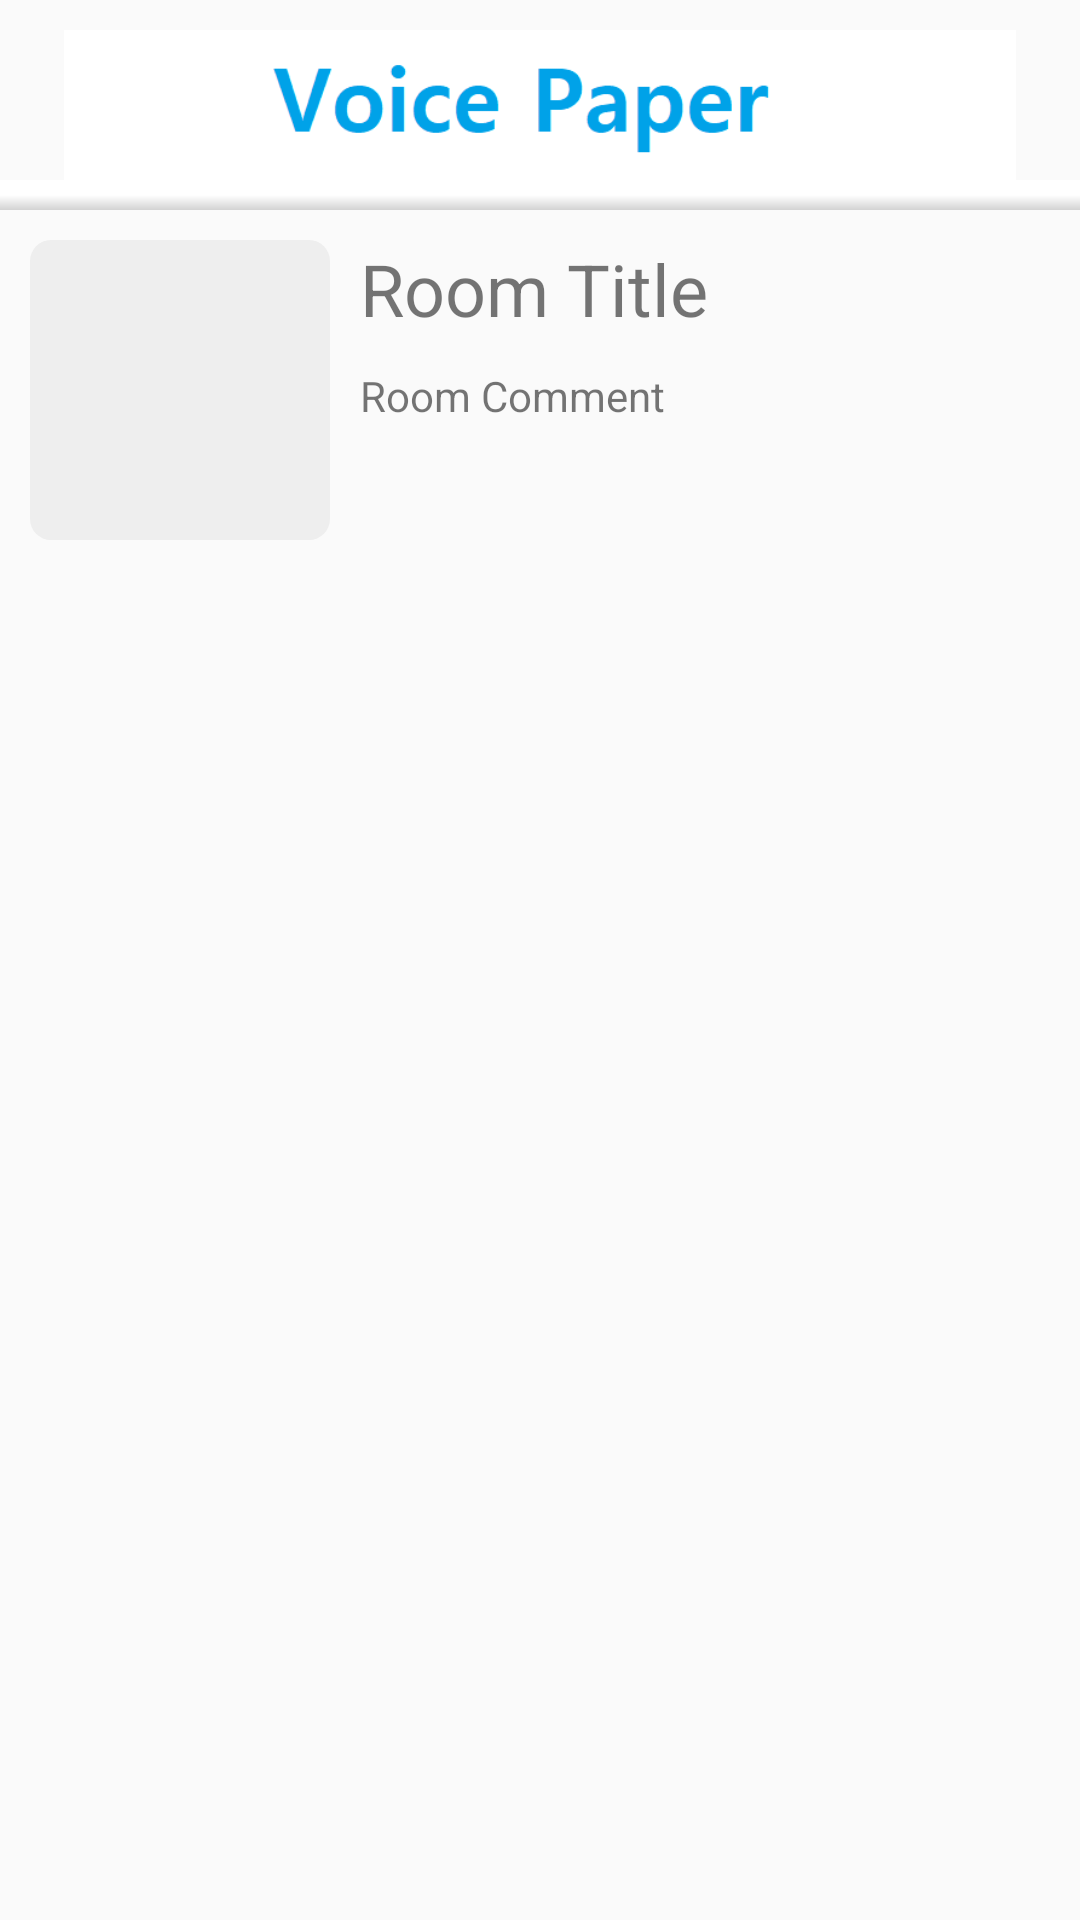

Write the Android layout XML for this screen, with the resource values it uses.
<!-- AndroidManifest.xml: application theme AppTheme -->
<!-- res/layout/activity_room.xml -->
<?xml version="1.0" encoding="utf-8"?>
<RelativeLayout xmlns:android="http://schemas.android.com/apk/res/android"
    xmlns:app="http://schemas.android.com/apk/res-auto"
    xmlns:tools="http://schemas.android.com/tools"
    android:orientation="vertical"
    android:layout_width="match_parent"
    android:layout_height="match_parent"
    tools:context=".activity.RoomActivity">

    <ImageView
        android:id="@+id/iv_logo_top"
        android:layout_width="match_parent"
        android:layout_height="50dp"
        android:layout_marginTop="10dp"
        android:src="@drawable/logo_top" />

    <LinearLayout
        android:id="@+id/layout_gradient"
        android:layout_width="match_parent"
        android:layout_height="10dp"
        android:layout_below="@id/iv_logo_top"
        android:background="@drawable/custom_gradient"
        android:orientation="vertical" />

    <RelativeLayout
        android:id="@+id/layout_title"
        android:layout_width="match_parent"
        android:layout_height="wrap_content"
        android:layout_below="@id/layout_gradient">

        <ImageView
            android:id="@+id/iv_roomProfile"
            android:layout_margin="10dp"
            android:layout_width="100dp"
            android:layout_height="100dp"
            android:background="@drawable/custom_rounded" />

        <TextView
            android:id="@+id/tv_roomTitle"
            android:layout_marginTop="10dp"
            android:layout_marginBottom="10dp"
            android:layout_width="wrap_content"
            android:layout_height="wrap_content"
            android:layout_toRightOf="@id/iv_roomProfile"
            android:textSize="24sp"
            android:text="Room Title"/>

        <TextView
            android:id="@+id/tv_roomComment"
            android:layout_width="wrap_content"
            android:layout_height="wrap_content"
            android:layout_below="@id/tv_roomTitle"
            android:layout_alignLeft="@id/tv_roomTitle"
            android:text="Room Comment"/>


    </RelativeLayout>

    <RelativeLayout
        android:id="@+id/layout_voice"
        android:layout_width="match_parent"
        android:layout_height="match_parent"
        android:layout_below="@id/layout_title"
        android:layout_margin="10dp"></RelativeLayout>

</RelativeLayout>
<!-- resources referenced by this layout -->
<resources>
  <!-- drawable custom_gradient (drawable) -->
  <?xml version="1.0" encoding="utf-8"?>
  
  <shape xmlns:android="http://schemas.android.com/apk/res/android"
      android:shape="rectangle">
      <solid android:color="@color/colorMain"/>
      <gradient
          android:angle="90"
          android:startColor="@color/colorLightGray"
          android:centerColor="@color/colorWhite"
          android:endColor="@color/colorWhite"
          android:type="linear"/>
  </shape>
  <!-- drawable custom_rounded (drawable) -->
  <?xml version="1.0" encoding="utf-8"?>
  
  <shape xmlns:android="http://schemas.android.com/apk/res/android" android:shape="rectangle" >
      <corners
          android:radius="7dp"
          />
      <solid
          android:color="@color/colorWhiteGray"
          />
  </shape>
  <!-- drawable logo_top: png bitmap (drawable, 3855 bytes) -->
  <style name="AppTheme" parent="Theme.AppCompat.Light.DarkActionBar">
          
          <item name="colorPrimary">@color/colorPrimary</item>
          <item name="colorPrimaryDark">@color/colorPrimaryDark</item>
          <item name="colorAccent">@color/colorAccent</item>
          
          <item name="windowActionBar">false</item>
          <item name="windowNoTitle">true</item>
      </style>
  <color name="colorMain">#f5b5b5</color>
  <color name="colorLightGray">#d2d2d2</color>
  <color name="colorWhite">#FFFFFF</color>
  <color name="colorWhiteGray">#eeeeee</color>
  <color name="colorPrimary">#008577</color>
  <color name="colorPrimaryDark">#00574B</color>
  <color name="colorAccent">#D81B60</color>
</resources>
